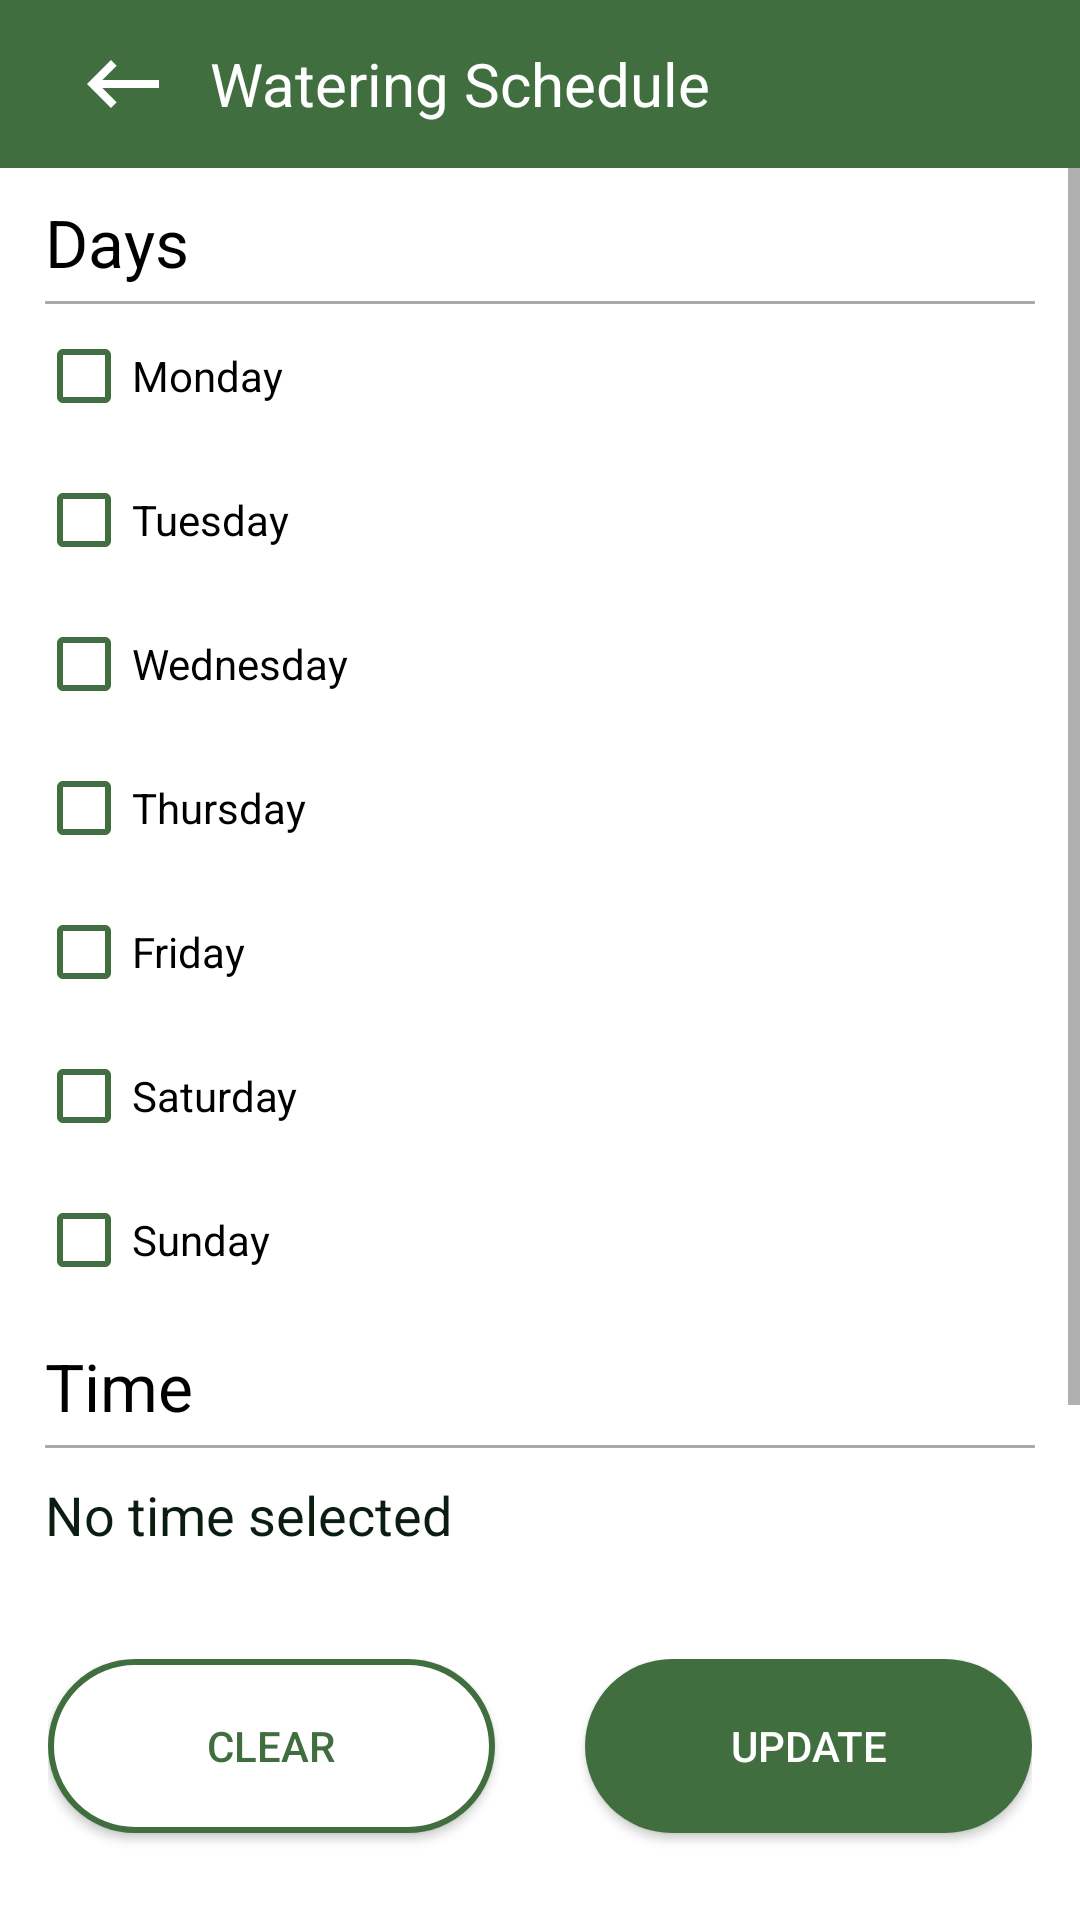

Reconstruct the res/layout file that produces this screen, plus the resources it refers to.
<!-- AndroidManifest.xml: application theme Theme.Flourish -->
<!-- res/layout/fragment_watering_schedule.xml -->
<?xml version="1.0" encoding="utf-8"?>
<androidx.constraintlayout.widget.ConstraintLayout xmlns:android="http://schemas.android.com/apk/res/android"
    xmlns:app="http://schemas.android.com/apk/res-auto"
    xmlns:tools="http://schemas.android.com/tools"
    android:layout_width="match_parent"
    android:layout_height="match_parent"
    tools:context=".WateringScheduleFragment">

    <com.google.android.material.appbar.MaterialToolbar
        android:id="@+id/materialToolbar"
        android:layout_width="0dp"
        android:layout_height="wrap_content"
        android:background="@color/green"
        app:layout_constraintEnd_toEndOf="parent"
        app:layout_constraintStart_toStartOf="parent"
        app:layout_constraintTop_toTopOf="parent"
        app:titleTextColor="@color/white">

        <ImageView
            android:id="@+id/btnBack"
            android:layout_width="50dp"
            android:layout_height="50dp"
            android:contentDescription="@string/back_button"
            android:padding="9dp"
            android:src="@drawable/back_btn">
        </ImageView>

        <TextView
            android:layout_width="wrap_content"
            android:layout_height="wrap_content"
            android:layout_marginStart="20dp"
            android:text="@string/watering_schedule"
            android:textColor="@color/white"
            android:textSize="20sp"
            app:layout_constraintEnd_toEndOf="parent"
            app:layout_constraintStart_toStartOf="parent"
            app:layout_constraintTop_toTopOf="parent" />

    </com.google.android.material.appbar.MaterialToolbar>

    <ScrollView
        android:id="@+id/scrollView"
        android:layout_width="0dp"
        android:layout_height="0dp"
        android:layout_marginBottom="29dp"
        app:layout_constraintBottom_toTopOf="@id/buttonContainer"
        app:layout_constraintEnd_toEndOf="parent"
        app:layout_constraintStart_toStartOf="parent"
        app:layout_constraintTop_toBottomOf="@id/materialToolbar">

        <LinearLayout
            android:layout_width="match_parent"
            android:layout_height="wrap_content"
            android:orientation="vertical">

            <TextView
                android:id="@+id/heading1"
                android:layout_width="wrap_content"
                android:layout_height="wrap_content"
                android:layout_marginStart="15dp"
                android:layout_marginTop="10dp"
                android:layout_marginEnd="15dp"
                android:layout_marginBottom="5dp"
                android:text="@string/days"
                android:textColor="@color/black"
                android:textSize="22sp" />

            <View
                android:id="@+id/line1"
                android:layout_width="match_parent"
                android:layout_height="1dp"
                android:layout_marginStart="15dp"
                android:layout_marginEnd="15dp"
                android:background="@android:color/darker_gray" />

            <androidx.appcompat.widget.AppCompatCheckBox
                android:id="@+id/chkMonday"
                android:layout_width="match_parent"
                android:layout_height="wrap_content"
                android:layout_marginStart="12dp"
                android:layout_marginEnd="15dp"
                android:buttonTint="@color/green"
                android:foregroundTint="@color/green"
                android:text="@string/monday" />

            <androidx.appcompat.widget.AppCompatCheckBox
                android:id="@+id/chkTuesday"
                android:layout_width="match_parent"
                android:layout_height="wrap_content"
                android:layout_marginStart="12dp"
                android:layout_marginEnd="15dp"
                android:buttonTint="@color/green"
                android:foregroundTint="@color/green"
                android:text="@string/tuesday" />

            <androidx.appcompat.widget.AppCompatCheckBox
                android:id="@+id/chkWednesday"
                android:layout_width="match_parent"
                android:layout_height="wrap_content"
                android:layout_marginStart="12dp"
                android:layout_marginEnd="15dp"
                android:buttonTint="@color/green"
                android:foregroundTint="@color/green"
                android:text="@string/wednesday" />

            <androidx.appcompat.widget.AppCompatCheckBox
                android:id="@+id/chkThursday"
                android:layout_width="match_parent"
                android:layout_height="wrap_content"
                android:layout_marginStart="12dp"
                android:layout_marginEnd="15dp"
                android:buttonTint="@color/green"
                android:foregroundTint="@color/green"
                android:text="@string/thursday" />

            <androidx.appcompat.widget.AppCompatCheckBox
                android:id="@+id/chkFriday"
                android:layout_width="match_parent"
                android:layout_height="wrap_content"
                android:layout_marginStart="12dp"
                android:layout_marginEnd="15dp"
                android:buttonTint="@color/green"
                android:foregroundTint="@color/green"
                android:text="@string/friday" />

            <androidx.appcompat.widget.AppCompatCheckBox
                android:id="@+id/chkSaturday"
                android:layout_width="match_parent"
                android:layout_height="wrap_content"
                android:layout_marginStart="12dp"
                android:layout_marginEnd="15dp"
                android:buttonTint="@color/green"
                android:foregroundTint="@color/green"
                android:text="@string/saturday" />

            <androidx.appcompat.widget.AppCompatCheckBox
                android:id="@+id/chkSunday"
                android:layout_width="match_parent"
                android:layout_height="wrap_content"
                android:layout_marginStart="12dp"
                android:layout_marginEnd="15dp"
                android:buttonTint="@color/green"
                android:foregroundTint="@color/green"
                android:text="@string/sunday" />

            <TextView
                android:id="@+id/heading2"
                android:layout_width="wrap_content"
                android:layout_height="wrap_content"
                android:layout_marginStart="15dp"
                android:layout_marginTop="10dp"
                android:layout_marginEnd="15dp"
                android:layout_marginBottom="5dp"
                android:text="@string/time"
                android:textColor="@color/black"
                android:textSize="22sp" />

            <View
                android:id="@+id/line2"
                android:layout_width="match_parent"
                android:layout_height="1dp"
                android:layout_marginStart="15dp"
                android:layout_marginEnd="15dp"
                android:background="@android:color/darker_gray" />

            <TextView
                android:id="@+id/timeTxt"
                android:layout_width="wrap_content"
                android:layout_height="wrap_content"
                android:layout_marginStart="15dp"
                android:layout_marginTop="10dp"
                android:layout_marginEnd="15dp"
                android:layout_marginBottom="5dp"
                android:text="@string/no_time_selected"
                android:textColor="@color/dark_green"
                android:textSize="18sp" />

            <androidx.appcompat.widget.AppCompatButton
                android:id="@+id/timeBtn"
                android:layout_width="wrap_content"
                android:layout_height="wrap_content"
                android:layout_marginStart="15dp"
                android:layout_marginTop="10dp"
                android:layout_marginEnd="15dp"
                android:layout_marginBottom="5dp"
                android:width="200dp"
                android:height="50dp"
                android:backgroundTint="@color/white"
                android:text="@string/select_time"
                android:textColor="@color/green"
                android:textSize="16sp" />
        </LinearLayout>
    </ScrollView>

    <LinearLayout
        android:id="@+id/buttonContainer"
        android:layout_width="match_parent"
        android:layout_height="wrap_content"
        android:layout_marginStart="16dp"
        android:layout_marginEnd="16dp"
        android:orientation="horizontal"
        app:layout_constraintBottom_toBottomOf="parent"
        app:layout_constraintEnd_toEndOf="parent"
        app:layout_constraintStart_toStartOf="parent"
        app:layout_constraintTop_toBottomOf="@+id/scrollView">

        <androidx.appcompat.widget.AppCompatButton
            android:id="@+id/clearBtn"
            android:layout_width="0dp"
            android:layout_height="58dp"
            android:layout_marginEnd="15dp"
            android:layout_marginBottom="29dp"
            android:layout_weight="1"
            android:background="@drawable/rounded_button_white"
            android:text="@string/clear"
            android:textColor="@color/green" />

        <androidx.appcompat.widget.AppCompatButton
            android:id="@+id/updateBtn"
            android:layout_width="0dp"
            android:layout_height="58dp"
            android:layout_marginStart="15dp"
            android:layout_marginBottom="29dp"
            android:layout_weight="1"
            android:background="@drawable/rounded_button_green"
            android:text="@string/update"
            android:textColor="@color/white" />
    </LinearLayout>

</androidx.constraintlayout.widget.ConstraintLayout>
<!-- resources referenced by this layout -->
<resources>
  <color name="black">#FF000000</color>
  <color name="dark_green">#0B1D10</color>
  <color name="green">#406E3F</color>
  <color name="white">#FFFFFFFF</color>
  <!-- drawable back_btn (drawable) -->
  <vector
      android:height="24dp"
      android:viewportHeight="24"
      android:viewportWidth="24"
      android:width="24dp"
      android:tint="@color/white"
      xmlns:android="http://schemas.android.com/apk/res/android">
      <path
          android:fillColor="@android:color/white"
          android:pathData="M21,11H6.83l3.58,-3.59L9,6l-6,6 6,6 1.41,-1.41L6.83,13H21z"/>
  </vector>
  <!-- drawable rounded_button_green (drawable) -->
  <?xml version="1.0" encoding="utf-8"?>
  <selector xmlns:android="http://schemas.android.com/apk/res/android">
      <item>
          <shape xmlns:android="http://schemas.android.com/apk/res/android">
              <corners android:radius="50dp" />
              <solid android:color="@color/green" />
          </shape>
      </item>
  </selector>
  <!-- drawable rounded_button_white (drawable) -->
  <?xml version="1.0" encoding="utf-8"?>
  <selector xmlns:android="http://schemas.android.com/apk/res/android">
      <item>
          <shape>
              <corners android:radius="50dp" />
              <solid android:color="@color/white" />
              <stroke
                  android:width="2dp"
                  android:color="@color/green" />
          </shape>
      </item>
  </selector>
  <string name="back_button">Back button</string>
  <string name="clear">Clear</string>
  <string name="days">Days</string>
  <string name="friday">Friday</string>
  <string name="monday">Monday</string>
  <string name="no_time_selected">No time selected</string>
  <string name="saturday">Saturday</string>
  <string name="select_time">Select Time</string>
  <string name="sunday">Sunday</string>
  <string name="thursday">Thursday</string>
  <string name="time">Time</string>
  <string name="tuesday">Tuesday</string>
  <string name="update">Update</string>
  <string name="watering_schedule">Watering Schedule</string>
  <string name="wednesday">Wednesday</string>
  <style name="Theme.Flourish" parent="Base.Theme.Flourish" />
  <style name="Base.Theme.Flourish" parent="Theme.MaterialComponents.DayNight.NoActionBar">
          
          <item name="colorPrimary">@color/green</item>
          <item name="colorPrimaryVariant">@color/darker_green</item>
          <item name="colorOnPrimary">@color/white</item>
  
          <item name="colorSecondary">@color/green</item>
          <item name="colorSecondaryVariant">@color/white</item>
          <item name="colorOnSecondary">@color/white</item>
  
          <item name="android:statusBarColor">?attr/colorPrimaryVariant</item>
  
      </style>
  <color name="darker_green">#263D2A</color>
</resources>
